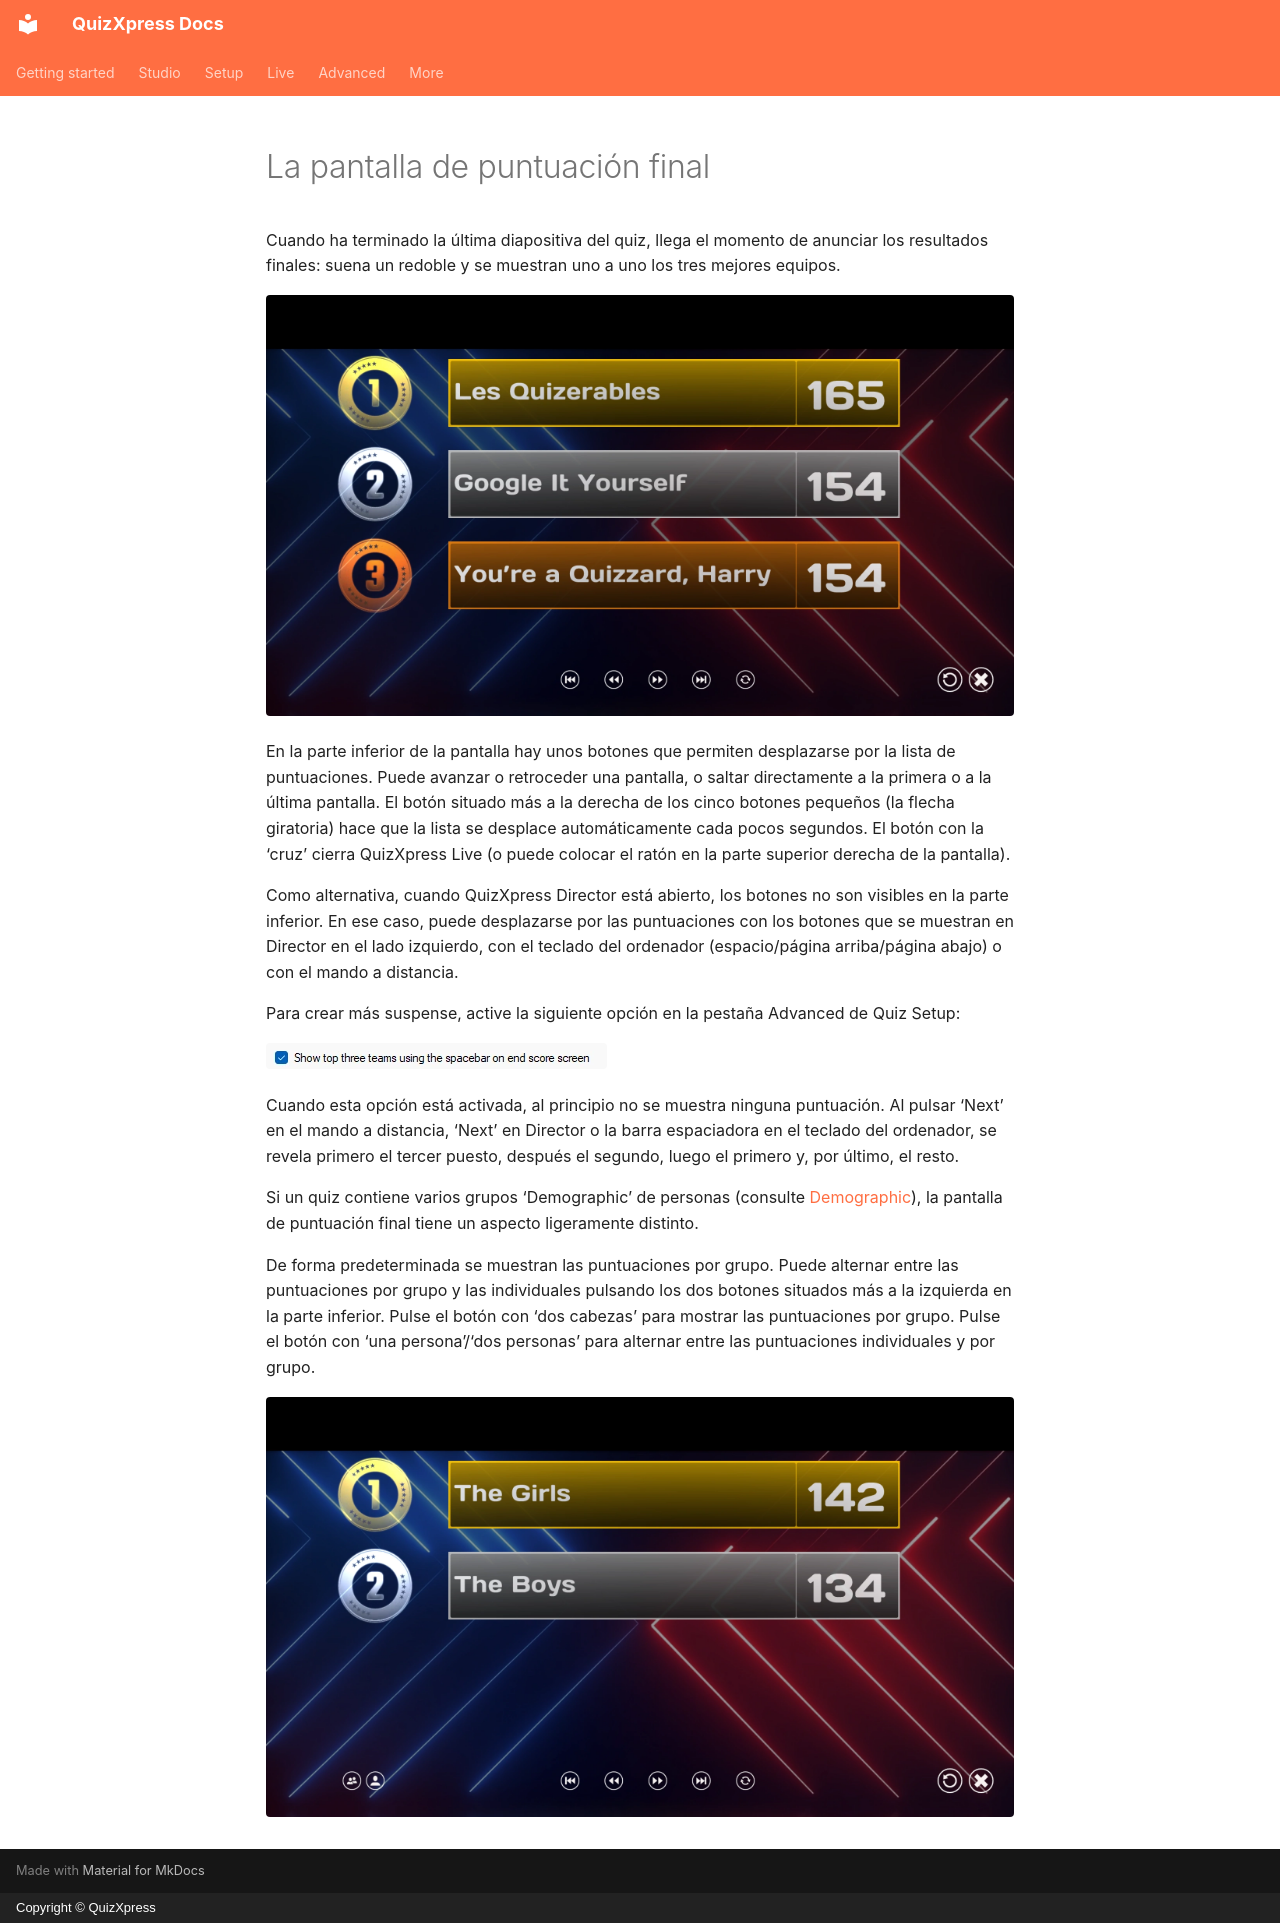

repository: gameshowcrew/quizxpress-docs · page: live/starting-a-quiz/the-final-score-screen.es/index.html · generator: mkdocs · copyright: Copyright © QuizXpress

# La pantalla de puntuación final

Cuando ha terminado la última diapositiva del quiz, llega el momento de anunciar los resultados finales: suena un redoble y se muestran uno a uno los tres mejores equipos.

![](../../assets/images/image434.webp){ loading=lazy }

En la parte inferior de la pantalla hay unos botones que permiten desplazarse por la lista de puntuaciones. Puede avanzar o retroceder una pantalla, o saltar directamente a la primera o a la última pantalla. El botón situado más a la derecha de los cinco botones pequeños (la flecha giratoria) hace que la lista se desplace automáticamente cada pocos segundos. El botón con la ‘cruz’ cierra QuizXpress Live (o puede colocar el ratón en la parte superior derecha de la pantalla).

Como alternativa, cuando QuizXpress Director está abierto, los botones no son visibles en la parte inferior. En ese caso, puede desplazarse por las puntuaciones con los botones que se muestran en Director en el lado izquierdo, con el teclado del ordenador (espacio/página arriba/página abajo) o con el mando a distancia.

Para crear más suspense, active la siguiente opción en la pestaña Advanced de Quiz Setup:

![](../../assets/images/image435.webp){ width="341" loading=lazy }

Cuando esta opción está activada, al principio no se muestra ninguna puntuación. Al pulsar ‘Next’ en el mando a distancia, ‘Next’ en Director o la barra espaciadora en el teclado del ordenador, se revela primero el tercer puesto, después el segundo, luego el primero y, por último, el resto.

Si un quiz contiene varios grupos ‘Demographic’ de personas (consulte [Demographic](the-quiz-screen-voting-everybody-answers.md#demographic)), la pantalla de puntuación final tiene un aspecto ligeramente distinto.

De forma predeterminada se muestran las puntuaciones por grupo. Puede alternar entre las puntuaciones por grupo y las individuales pulsando los dos botones situados más a la izquierda en la parte inferior. Pulse el botón con ‘dos cabezas’ para mostrar las puntuaciones por grupo. Pulse el botón con ‘una persona’/‘dos personas’ para alternar entre las puntuaciones individuales y por grupo.

![](../../assets/images/image436.webp){ loading=lazy }
